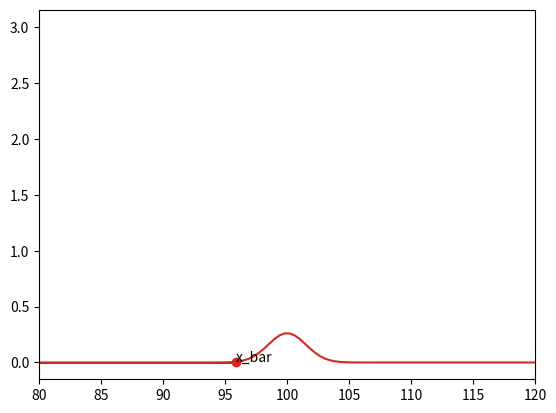

Python code for this plot:
import numpy as np
import matplotlib.pyplot as plt
from scipy.stats import t,norm

def t_score(sample_size,sample_mean,population_mean,sample_std):
    numerator = sample_mean - population_mean
    denominator = sample_std / sample_size**0.5
    return numerator/denominator

sample = [490,220,370,400,495,510,398,508,476]
sample_mean = np.mean(sample)
sample_std = np.std(sample)
population_mean = 500
sample_size = 10
print(sample_mean)
print(sample_std)

T_score = t_score(sample_size,sample_mean,population_mean,sample_std)
print(T_score)

confidence_level = 0.95
df = 9  # df = n-1 = 10-1 = 9
alpha = 1 - confidence_level
t_critical = t.ppf(1-alpha/2,df) # 2 tailed test
print(t_critical)


#plotting the sample distribution with rejection region
x_min = 400
x_max = 600

#defining sample mean and sample std
mean = population_mean
std = sample_std/ sample_size**0.5

#plotting the graph and setting limits
x = np.linspace(x_min,x_max,100)
y = norm.pdf(x, mean ,std)
plt.xlim(x_min,x_max)
plt.plot(x,y)

#Computing the left and right critical values
t_critical_left = population_mean + (-t_critical*std)
t_critical_right = population_mean + (t_critical*std)

#Shading the left rejection region
x1 = np.linspace(x_min,t_critical_left,100)
y1 = norm.pdf(x1,mean,std)
plt.fill_between(x1,y1,color='red')

#Shading the right rejection region
x2 = np.linspace(t_critical_right,x_max,100)
y2 = norm.pdf(x2,mean,std)
plt.fill_between(x2,y2,color='red')

#plotting the sample mean
plt.scatter(sample_mean,0)
plt.annotate('X_bar',(sample_mean,0.0007))

#conclusion using t-test
if(np.abs(T_score)>t_critical):
    print("Reject null hypothesis")
else:
    print("Failed to reject null hypothesis")

#Conclusion using p-test:
p_value = 2 * (1.0 - norm.cdf(np.abs(T_score)))
print("P_value:",p_value)
if (p_value<alpha):
    print("Reject null hypothesis")
else:
    print("Failes to reject null hypothesis")

#Calculating sample mean,sample standard deviation
sample = [4,3,5,4,5,5,5,5,4,4,4,5,5,4,4,5,4,5,4,5]
sample_mean = np.mean(sample)
sample_std = np.std(sample)
population_mean = 4
sample_size = 20
print(sample_mean)
print(sample_std)

T_score = t_score(sample_size,sample_mean,population_mean,sample_std)
print(T_score)

#Calculating t-critical
confidence_level = 0.95
df = 19
alpha = 1 - confidence_level
t_critical = t.ppf(1-alpha,df)
print(t_critical)

#plotting the sampling distribution with rejection region
x_min = 2.5
x_max = 5.5

#defining the sample mean and sample standard deviation
mean = population_mean
std = sample_std/ (sample_size**0.5)

#plotting the graph and setting x_limit
x = np.linspace(x_min,x_max,100)
y = norm.pdf(x,mean,std)
plt.xlim(x_min,x_max)
plt.plot(x,y)

#Computing right critical t value
t_critical_right = population_mean + (t_critical * std)

#shading the right rejection area
x1 = np.linspace(t_critical_right,x_max,100)
y1 = norm.pdf(x1,mean,std)
plt.fill_between(x1,y1,color="red")

#plotting the sample_mean and concluding the results
plt.scatter(sample_mean,0)
plt.annotate("x_bar",(sample_mean,0.01))

if (t_critical<T_score):
    print("Reject null hypothesis")
else: 
    print("Failed to reject null hypothesis")

#Conclusion using p-test
p_value = 1.0 - norm.cdf(np.abs(T_score))
print("P_value :",p_value)
if(p_value<alpha):
    print("Reject null hypothesis")
else:
    print("Failed to reject null hypothesis")

# calculate sample mean and smaple standard deviation
sample = [13.78,16.26,15.30,15.51,14.83,16.79,15.98,16.68,12.33,15.43]
sample_mean = np.mean(sample)
sample_std = np.std(sample)
population_mean = 15
sample_size = 10
print(sample_mean)
print(sample_std)


T_score = t_score(sample_size,sample_mean,population_mean,sample_std)
print(T_score)


#Calculate t-critical
confidence_level = 0.95
alpha = 1 - confidence_level
df = 19
t_critical = t.ppf(1-alpha,df)
print(t_critical)


#plotting sampling distribution with rejection region
x_min = 13
x_max = 17

#defining the sample mean and sample std
mean = population_mean
std = sample_std / (sample_size**0.5)

#plotting the graph and setting x limits
x = np.linspace(x_min, x_max,100)
y = norm.pdf(x,mean,std)
plt.xlim(x_min,x_max)
plt.plot(x,y)

#defining the t critical right value
t_critical_right = population_mean + (t_critical * std)

#shading the rejection region
x1 = np.linspace(t_critical_right,x_max,100)
y1 = norm.pdf(x1,mean, std)
plt.fill_between(x1,y1,color='red')

#plotting sample mean and concluding results
plt.scatter(sample_mean,0)
plt.annotate("x_bar",(sample_mean,0.01))

#Conclusion using t-test
if(T_score>t_critical):
    print("Reject null hypothesis")
else: 
    print("Failed to reject null hypothesis")

#Conclusion using p-test
p_value = 1.0 - norm.cdf(np.abs(T_score))
print("P_value",p_value)
if (p_value<alpha):
    print("Reject null hypothesis")
else:
    print("Failed to reject null hypothesis")

#Calculating sample mean and sample standard deviation
sample = [80,95,94,89,101,99,96,103,87,98,99,87,106,98,98,85,97,99,102,105]
sample_mean = np.mean(sample)
sample_std = np.std(sample)
population_mean = 100
sample_size = 20
print(sample_mean)
print(sample_std)

#calculating t-score
T_score = t_score(sample_size,sample_mean,population_mean,sample_std)
print(T_score)

#calculating t-critical
confidence_level = 0.99
alpha = 1 - confidence_level
df = 19
t_critical = t.ppf(1-alpha,df)
print(t_critical)

# plotting sample distribution with rejection region
x_min = 80
x_max = 120

#Calculating mean and standard deviation
mean = population_mean
std = sample_std / (sample_size**0.5)

#plotting the graph and setting xlimits
x = np.linspace(x_min,x_max,100)
y = norm.pdf(x,mean,std)
plt.xlim(x_min,x_max)
plt.plot(x,y)

#defining t critical left value
t_critical_left = population_mean + (-t_critical * std)

#shading the rejection region
x1 = np.linspace(x_min,t_critical_left,100)
y1 = norm.pdf(x1,mean,std)
plt.fill_between(x1,y1,color='red')

#Plotting sample mean and conclusion
plt.scatter(sample_mean,0)
plt.annotate("x_bar",(sample_mean,0.01))

#conclusion using t_test
if (T_score<-t_critical):
    print("Reject null hypothesis")
else:
    print("Failed to reject null hypothesis")

#Conclusion using p- test
p_value = 1.0 - norm.cdf(np.abs(T_score))
print("P_value:",p_value)
if (p_value<alpha):
    print("Reject null hypothesis")
else: 
    print("Failed to reject null hypothesis")



